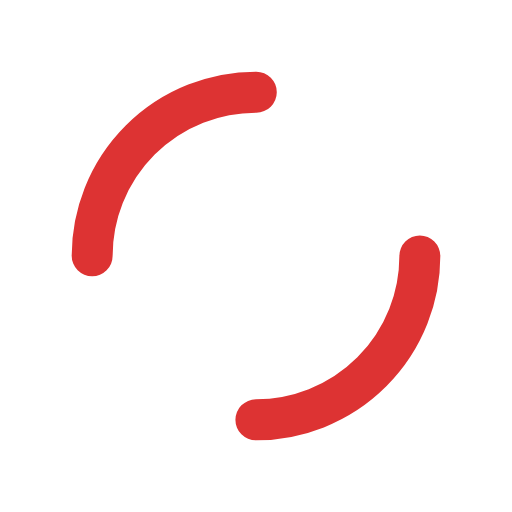
t = 0.00 s
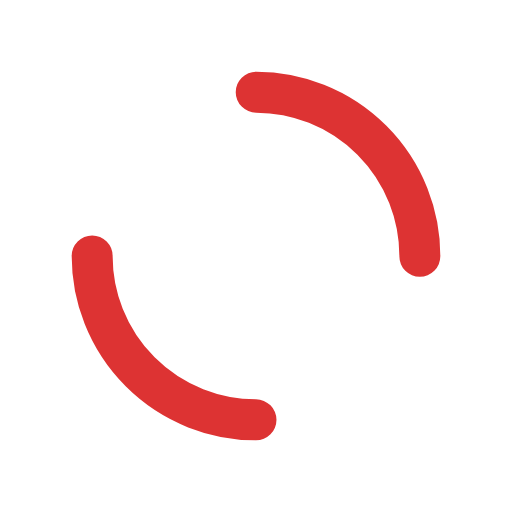
t = 0.25 s
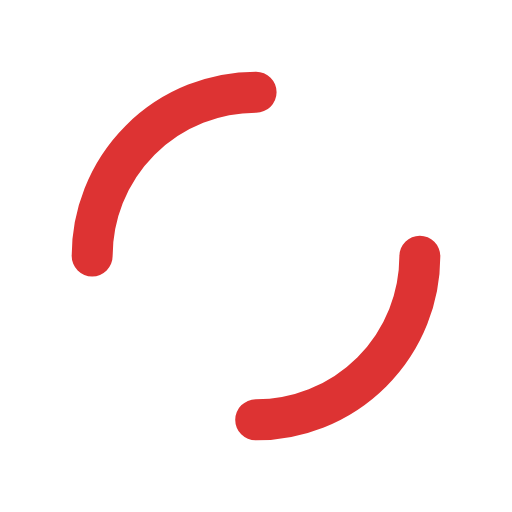
t = 0.50 s
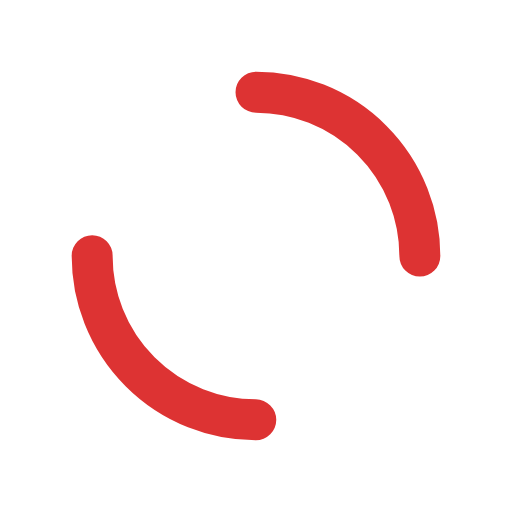
t = 0.75 s

The animated SVG that drew these frames (rendered in a browser with its animation timeline set to each time). Animation: 1 SMIL element (animateTransform=1); one cycle of 1.00 s, repeats indefinitely.

<?xml version="1.0" encoding="utf-8"?>
<svg xmlns="http://www.w3.org/2000/svg" xmlns:xlink="http://www.w3.org/1999/xlink" style="margin: auto; background: none; display: block; shape-rendering: auto;" width="200px" height="200px" viewBox="0 0 100 100" preserveAspectRatio="xMidYMid">
<circle cx="50" cy="50" r="32" stroke-width="8" stroke="#dd3333" stroke-dasharray="50.26548245743669 50.26548245743669" fill="none" stroke-linecap="round">
  <animateTransform attributeName="transform" type="rotate" repeatCount="indefinite" dur="1s" keyTimes="0;1" values="0 50 50;360 50 50"></animateTransform>
</circle>
<!-- [ldio] generated by https://loading.io/ --></svg>